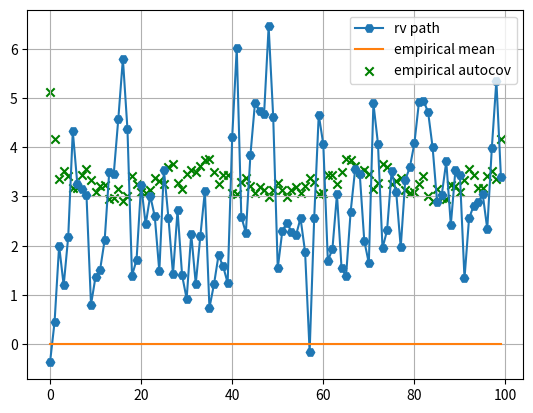

This figure's Python source:
import numpy as np
import matplotlib.pyplot as plt

#Defining the factors of the random variables
LENGHT = 100
K = 100
mean = 1
sigma = 1
a = 1
b = 1
A0 = 2
lambda0 = 1

#This here is the white noise variable, defined in the first session TP
def white_nosie(number_var):
    return np.random.normal(mean,sigma, number_var)

##This here is the second random Variable, defined in the first session TP
##X_t = a +bZ_t-1 + Z_t
def sum_white_noise(number_variable):
    X = white_nosie(number_variable)
    X_rounded = np.roll(X,1)
    X_rounded[0] = 0
    return a + b*X + X_rounded

#This one computes the sum of the random variables multiplied by 2 to the power of the variable's indexc
def geometric_white_noise(number_variables):
    X = white_nosie(number_variables+K) # generate a white noise 
    summed_variables = np.zeros(number_variables) # generat array of zeros with the same size of random variable
    # Sum on all of the number of random varibales
    for j in range(number_variables):
        #This index is exactly the random variable defines in the last TP's question
        summed_variables[j] = np.sum((2**-j)*X[j-k+K] for k in range(K+1))
    return summed_variables + a 


##This one is to compute the Random Variable with the cos and the random.uniforme variable on 0 and 2pi
def cos_noise(number_variables):
    T=np.arange(0,number_variables) # An array of the number of random variable
    return A0*np.cos(lambda0*T+np.random.uniform(0,2*np.pi,number_variables))+np.random.normal(mean,sigma,number_variables) # returns the cos function

#This function computes the imperical mean of the random variable
def empirical_mean(X):
    assert(len(X) != 0)
    return np.mean(X)

#This function computes the empirical autocovariance of The random variable
def empirical_autocovariance(X,taus,mean=0):
    X_sum = np.zeros(len(taus))
    for i, tau in enumerate(taus):
        #Roll shifts the indexes to be have a difference of indexes = tau
        shifted_X = np.roll(X, tau)
        X_sum_tau = (X - mean) * (shifted_X - mean)
        X_sum[i] = np.mean(X_sum_tau)
    return X_sum    

#This function return theoretical autocov of WN
def theoretical_autocov_WN(X):
    autocov = np.zeros_like(X)
    autocov[0] = sigma**2
    return autocov

#This one for the sum of WN
def theoretical_autocov_sum_WN(X):
    autocov = np.zeros_like(X)
    autocov = np.where((autocov == 1) | (autocov == -1), b**2 * sigma**2, 0)
    autocov[0] = (1+b**2)*sigma**2
    return autocov

#This one for the geometric sum of WN
def theoretical_autocov_geo_sum_WN(X):
    autocov = np.zeros_like(X)
    for j in range(LENGHT):
        if abs(j) <=K:
            autocov[j] = (sigma**2)* (2**-abs(j))*((1-(1/4)**K-j+1))/(3/4)
        else:
            autocov[j] = 0
    return 0

#This one for the autocov of cos
def theoretical_autocov_cos_WN(X):
    autocov = np.zeros_like(X)
    for j in range(1,LENGHT):
        autocov[j] = 1/2 * A0**2 * np.cos(lambda0*j)
    return autocov

#These here are the random variables defined in the first TP
X_sum_WN = sum_white_noise(number_variable=LENGHT)
X_sum_geometric_WN = geometric_white_noise(number_variables=LENGHT)
X_cos_WN = cos_noise(number_variables=LENGHT)
X_WN = white_nosie(number_var=LENGHT)

#empirical means of all the previous random variables and indexes of x axis
indexes = np.arange(LENGHT)
empirical_mean_WN = empirical_mean(X_WN)

#Empirical autocov of the random variables 
empirical_autocovariance_WN = empirical_autocovariance(X_WN,taus=indexes,mean=0)
empirical_autocovariance_sum = empirical_autocovariance(X_sum_WN,mean=1, taus=indexes)
empirical_autocovariance_geo_sum = empirical_autocovariance(X_sum_geometric_WN,mean=1,taus=indexes)
empirical_autocovariance_cos = empirical_autocovariance(X_cos_WN,mean=0,taus=indexes)

#Theoretical autocov of the random variables
theoretical_autocovariance_WN = theoretical_autocov_WN(X_WN)
theoretical_autocovariance_sum = theoretical_autocov_sum_WN(X_sum_WN)
theoretical_autocovariance_geo_sum = theoretical_autocov_geo_sum_WN(X_sum_geometric_WN)
theoretical_autocovariance_cos = theoretical_autocov_cos_WN(X_cos_WN)
MSE =[]

#Mean square estimation
for T in [10,100,500,1000]:
    for step in range(100):
        X_WN = white_nosie(number_var=T)
        theoretical_autocovariance_WN = theoretical_autocov_WN(X_WN)[0:T]
        empirical_autocovariance_WN = empirical_autocovariance(X_WN,taus=np.arange(T),mean=0)
        MSE.append(np.mean((theoretical_autocovariance_WN-empirical_autocovariance_WN)**2))
    print(MSE)
    MSE = []
    
#plotting the empirical mean of various random variables 
plt.grid()
plt.plot(indexes,X_sum_WN, label='rv path', marker='H')
plt.plot(indexes,np.full_like(indexes,empirical_mean_WN), label='empirical mean')
plt.scatter(indexes,empirical_autocovariance_sum, label='empirical autocov', color='green' , marker = 'x')
plt.legend()
plt.show()
